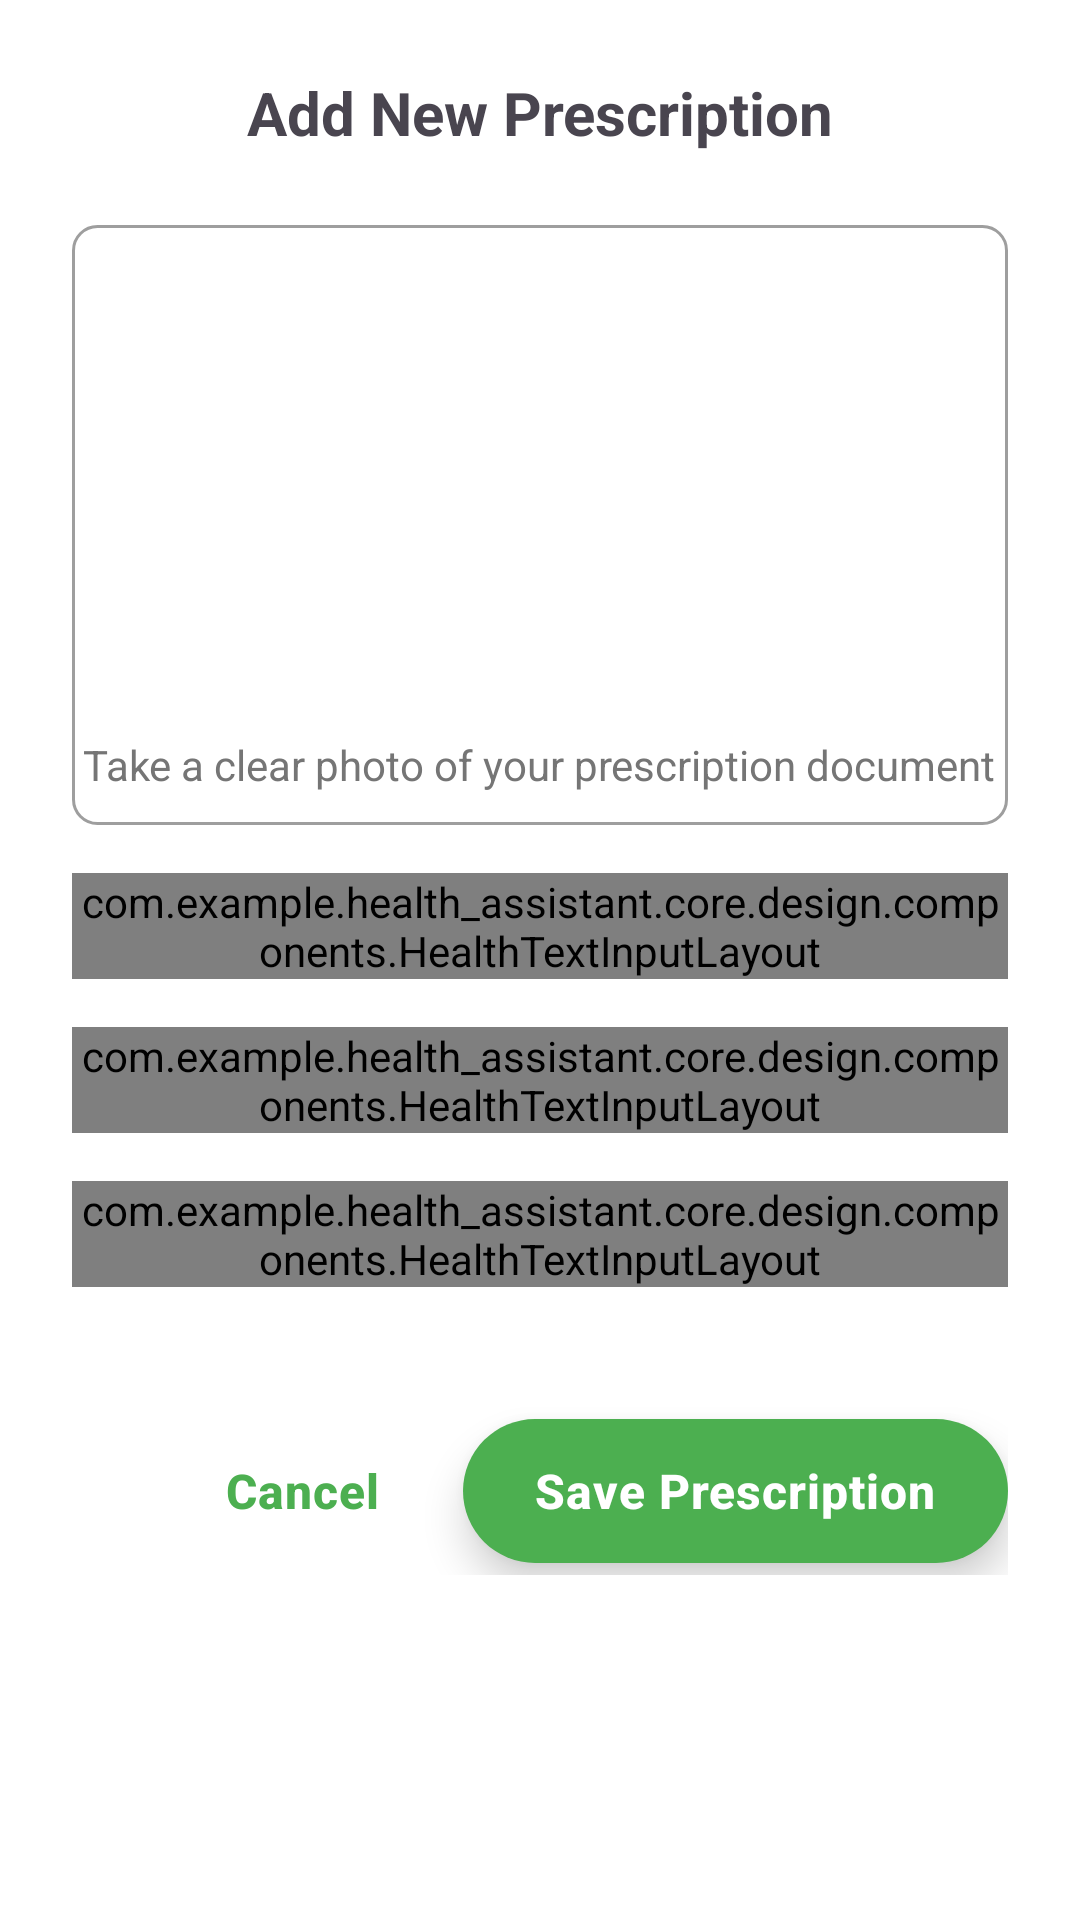

Here is an Android app screen rendered from its layout file. Give the layout XML and the strings, colors and styles it references.
<!-- AndroidManifest.xml: application theme Theme.HealthAssistant -->
<!-- res/layout/bottom_sheet_add_prescription.xml -->
<?xml version="1.0" encoding="utf-8"?>
<androidx.core.widget.NestedScrollView xmlns:android="http://schemas.android.com/apk/res/android"
    xmlns:app="http://schemas.android.com/apk/res-auto"
    android:layout_width="match_parent"
    android:layout_height="match_parent"
    android:fillViewport="true"
    android:overScrollMode="ifContentScrolls"
    android:scrollbars="vertical"
    android:fadeScrollbars="true">

    <LinearLayout
        android:layout_width="match_parent"
        android:layout_height="wrap_content"
        android:orientation="vertical"
        android:padding="24dp"
        android:paddingBottom="120dp"
        android:clipToPadding="false">

        
        <TextView
            android:layout_width="match_parent"
            android:layout_height="wrap_content"
            android:text="@string/prescription_add_title"
            android:textSize="20sp"
            android:textStyle="bold"
            android:gravity="center"
            android:layout_marginBottom="24dp" />

        
        <FrameLayout
            android:id="@+id/capturePhotoPlaceholder"
            android:layout_width="match_parent"
            android:layout_height="200dp"
            android:background="@drawable/prescription_image_background"
            android:layout_marginBottom="16dp">

            <ImageView
                android:layout_width="64dp"
                android:layout_height="64dp"
                android:layout_gravity="center"
                android:src="@drawable/ic_camera"
                android:contentDescription="@string/prescription_capture_photo"
                app:tint="@color/textSecondary" />

            <TextView
                android:layout_width="wrap_content"
                android:layout_height="wrap_content"
                android:layout_gravity="center"
                android:layout_marginTop="80dp"
                android:text="@string/prescription_capture_photo_hint"
                android:textColor="@color/textSecondary"
                android:textSize="14sp" />

        </FrameLayout>

        
        <ImageView
            android:id="@+id/photoPreview"
            android:layout_width="match_parent"
            android:layout_height="200dp"
            android:layout_marginBottom="16dp"
            android:scaleType="centerCrop"
            android:background="@drawable/prescription_image_background"
            android:visibility="gone"
            android:contentDescription="@string/prescription_photo_preview_description" />

        
        <com.google.android.material.button.MaterialButton
            android:id="@+id/retakePhotoButton"
            style="@style/Widget.HealthAssistant.Button.Secondary"
            android:layout_width="wrap_content"
            android:layout_height="wrap_content"
            android:layout_gravity="center"
            android:text="@string/prescription_retake_photo"
            android:visibility="gone"
            android:layout_marginBottom="@dimen/ds_margin_standard" />

        
        <com.example.health_assistant.core.design.components.HealthTextInputLayout
            android:id="@+id/doctorNameInputLayout"
            android:layout_width="match_parent"
            android:layout_height="wrap_content"
            android:hint="@string/prescription_doctor_name_hint"
            android:layout_marginBottom="@dimen/ds_margin_standard"
            app:healthInputStyle="primary">

            <com.google.android.material.textfield.TextInputEditText
                android:id="@+id/doctorNameEditText"
                android:layout_width="match_parent"
                android:layout_height="wrap_content"
                android:inputType="textPersonName|textCapWords"
                android:imeOptions="actionNext" />

        </com.example.health_assistant.core.design.components.HealthTextInputLayout>

        
        <com.example.health_assistant.core.design.components.HealthTextInputLayout
            android:id="@+id/categoryInputLayout"
            android:layout_width="match_parent"
            android:layout_height="wrap_content"
            android:hint="@string/prescription_disease_category_hint"
            android:layout_marginBottom="@dimen/ds_margin_standard"
            style="@style/Widget.Material3.TextInputLayout.OutlinedBox.ExposedDropdownMenu"
            app:healthInputStyle="primary">

            <AutoCompleteTextView
                android:id="@+id/diseaseCategoryDropdown"
                android:layout_width="match_parent"
                android:layout_height="wrap_content"
                android:inputType="none" />

        </com.example.health_assistant.core.design.components.HealthTextInputLayout>

        
        <com.example.health_assistant.core.design.components.HealthTextInputLayout
            android:id="@+id/notesInputLayout"
            android:layout_width="match_parent"
            android:layout_height="wrap_content"
            android:hint="@string/prescription_notes_hint"
            android:layout_marginBottom="@dimen/ds_margin_xl"
            app:healthInputStyle="primary">

            <com.google.android.material.textfield.TextInputEditText
                android:id="@+id/notesEditText"
                android:layout_width="match_parent"
                android:layout_height="wrap_content"
                android:inputType="textMultiLine|textCapSentences"
                android:minLines="3"
                android:maxLines="6"
                android:gravity="top"
                android:imeOptions="actionDone"
                android:scrollbars="vertical" />

        </com.example.health_assistant.core.design.components.HealthTextInputLayout>

        
        <LinearLayout
            android:layout_width="match_parent"
            android:layout_height="wrap_content"
            android:orientation="horizontal"
            android:gravity="end"
            android:layout_marginTop="@dimen/ds_margin_standard">

            <com.google.android.material.button.MaterialButton
                android:id="@+id/cancelButton"
                style="@style/Widget.HealthAssistant.Button.Tertiary"
                android:layout_width="wrap_content"
                android:layout_height="wrap_content"
                android:text="@string/prescription_action_cancel"
                android:layout_marginEnd="@dimen/ds_margin_xs" />

            <com.google.android.material.button.MaterialButton
                android:id="@+id/saveButton"
                style="@style/Widget.HealthAssistant.Button.Primary"
                android:layout_width="wrap_content"
                android:layout_height="wrap_content"
                android:text="@string/prescription_action_save"
                android:enabled="false" />

        </LinearLayout>

    </LinearLayout>

</androidx.core.widget.NestedScrollView>
<!-- resources referenced by this layout -->
<resources>
  <color name="textSecondary">@color/text_tertiary_dark</color>
  <dimen name="ds_margin_standard">16dp</dimen>
  <dimen name="ds_margin_xl">24dp</dimen>
  <dimen name="ds_margin_xs">4dp</dimen>
  <!-- drawable prescription_image_background (drawable) -->
  <?xml version="1.0" encoding="utf-8"?>
  <shape xmlns:android="http://schemas.android.com/apk/res/android">
      <solid android:color="@color/colorSurface" />
      <corners android:radius="8dp" />
      <stroke android:width="1dp" android:color="@color/textTertiary" />
  </shape>
  <string name="prescription_action_cancel">Cancel</string>
  <string name="prescription_action_save">Save Prescription</string>
  <string name="prescription_add_title">Add New Prescription</string>
  <string name="prescription_capture_photo">Capture Prescription Photo</string>
  <string name="prescription_capture_photo_hint">Take a clear photo of your prescription document</string>
  <string name="prescription_disease_category_hint">Disease Category</string>
  <string name="prescription_doctor_name_hint">Doctor\'s Name</string>
  <string name="prescription_notes_hint">Additional Notes (Optional)</string>
  <string name="prescription_photo_preview_description">Prescription photo preview</string>
  <string name="prescription_retake_photo">Retake Photo</string>
  <style name="Widget.HealthAssistant.Button.Tertiary" parent="Widget.Material3.Button.TextButton">
          
          <item name="android:paddingTop">12dp</item>
          <item name="android:paddingBottom">12dp</item>
          <item name="android:paddingLeft">24dp</item>
          <item name="android:paddingRight">24dp</item>
          
          <item name="android:minHeight">56dp</item>
          
          <item name="android:drawablePadding">10dp</item>
          
          <item name="android:textSize">16sp</item>
          
          <item name="android:fontFamily">sans-serif-medium</item>
          <item name="android:textStyle">bold</item>
          <item name="android:textAllCaps">false</item>
          
          <item name="android:textColor">@color/health_primary</item>
          
          <item name="android:letterSpacing">0.02</item>
      </style>
  <style name="Theme.HealthAssistant" parent="Theme.Material3.DayNight">
          <item name="colorPrimary">@color/colorPrimary</item>
          <item name="colorPrimaryVariant">@color/colorPrimaryVariant</item>
          <item name="colorSecondary">@color/colorSecondary</item>
          <item name="colorSecondaryVariant">@color/colorSecondaryVariant</item>
          <item name="colorOnPrimary">@color/colorOnPrimary</item>
          <item name="colorOnSecondary">@color/colorOnSecondary</item>
          <item name="colorSurface">@color/colorSurface</item>
          <item name="colorOnSurface">@color/colorOnSurface</item>
          <item name="android:colorBackground">@color/colorBackground</item>
          <item name="colorOnBackground">@color/colorOnBackground</item>
          <item name="colorError">@color/colorError</item>
          <item name="colorOnError">@color/colorOnError</item>
      </style>
  <color name="text_tertiary_dark">#757575</color>
  <color name="colorSurface">@color/background_primary</color>
  <color name="textTertiary">#9E9E9E</color>
  <color name="health_primary">@color/colorPrimary</color>
  <color name="colorPrimary">#4CAF50</color>
  <color name="colorPrimaryVariant">#388E3C</color>
  <color name="colorSecondary">#81C784</color>
  <color name="colorSecondaryVariant">#66BB6A</color>
  <color name="colorOnPrimary">@color/white</color>
  <color name="colorOnSecondary">#000000</color>
  <color name="colorOnSurface">@color/text_primary_dark</color>
  <color name="colorBackground">@color/background_primary</color>
  <color name="colorOnBackground">@color/text_primary_dark</color>
  <color name="colorError">#F44336</color>
  <color name="colorOnError">@color/white</color>
  <color name="background_primary">#FFFFFF</color>
  <color name="white">#FFFFFFFF</color>
  <color name="text_primary_dark">#1A1A1A</color>
</resources>
